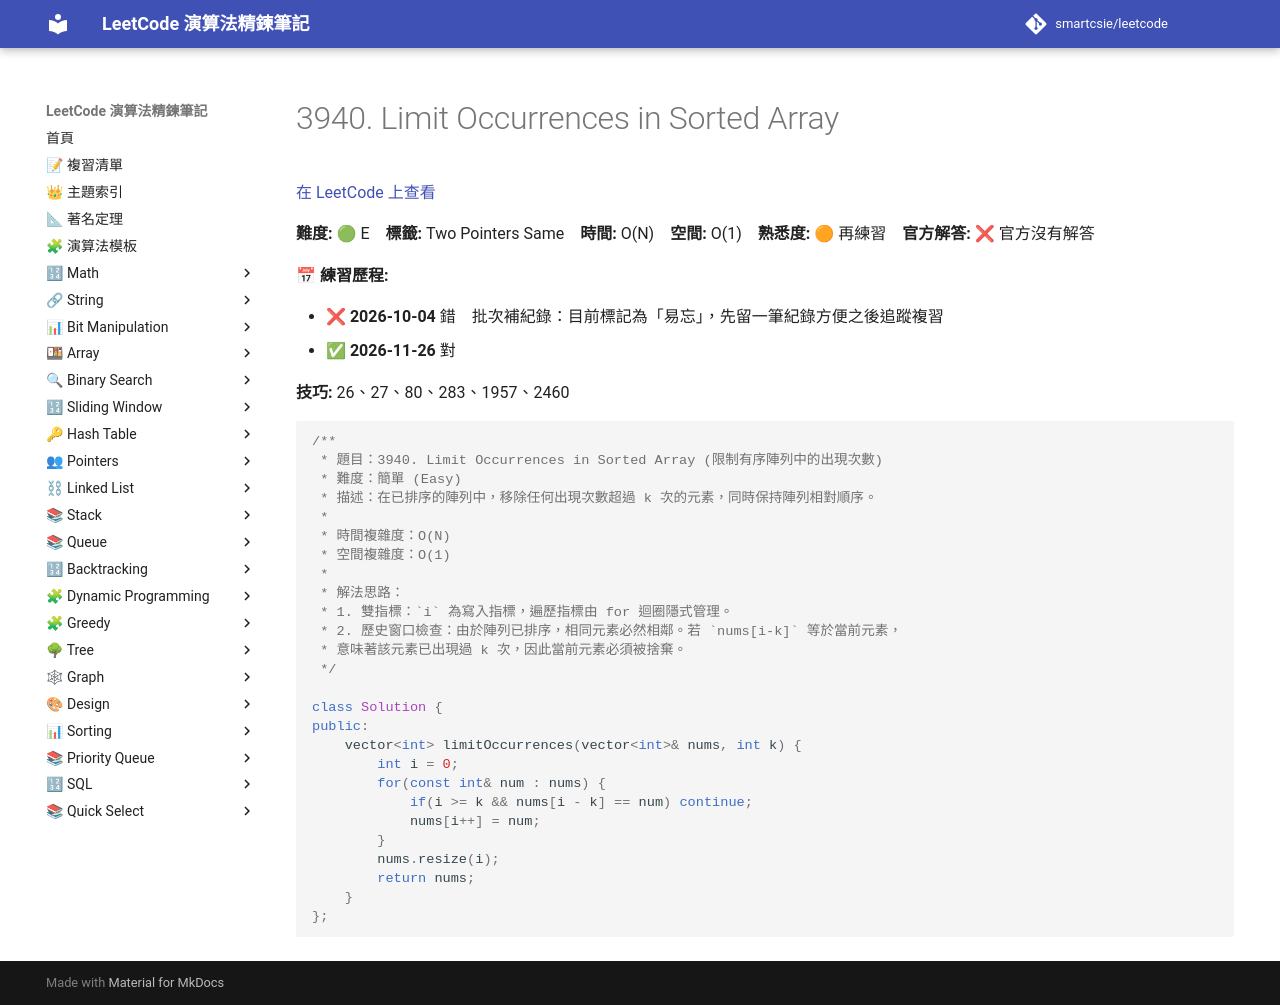

repository: smartcsie/leetcode · page: problems/3940/index.html · generator: mkdocs

# 3940. Limit Occurrences in Sorted Array

[在 LeetCode 上查看](https://leetcode.com/problems/limit-occurrences-in-sorted-array/)

**難度:** 🟢 E　**標籤:** Two Pointers Same　**時間:** O(N)　**空間:** O(1)　**熟悉度:** 🟠 再練習　**官方解答:** ❌ 官方沒有解答

**📅 練習歷程:**

- ❌ **2026-10-04** 錯　批次補紀錄：目前標記為「易忘」，先留一筆紀錄方便之後追蹤複習
- ✅ **2026-11-26** 對

**技巧:** 26、27、80、283、1957、2460

```cpp
/**
 * 題目：3940. Limit Occurrences in Sorted Array (限制有序陣列中的出現次數)
 * 難度：簡單 (Easy)
 * 描述：在已排序的陣列中，移除任何出現次數超過 k 次的元素，同時保持陣列相對順序。
 *
 * 時間複雜度：O(N)
 * 空間複雜度：O(1)
 *
 * 解法思路：
 * 1. 雙指標：`i` 為寫入指標，遍歷指標由 for 迴圈隱式管理。
 * 2. 歷史窗口檢查：由於陣列已排序，相同元素必然相鄰。若 `nums[i-k]` 等於當前元素，
 * 意味著該元素已出現過 k 次，因此當前元素必須被捨棄。
 */

class Solution {
public:
    vector<int> limitOccurrences(vector<int>& nums, int k) {
        int i = 0;
        for(const int& num : nums) {
            if(i >= k && nums[i - k] == num) continue;
            nums[i++] = num;
        }
        nums.resize(i);
        return nums;
    }
};
```
